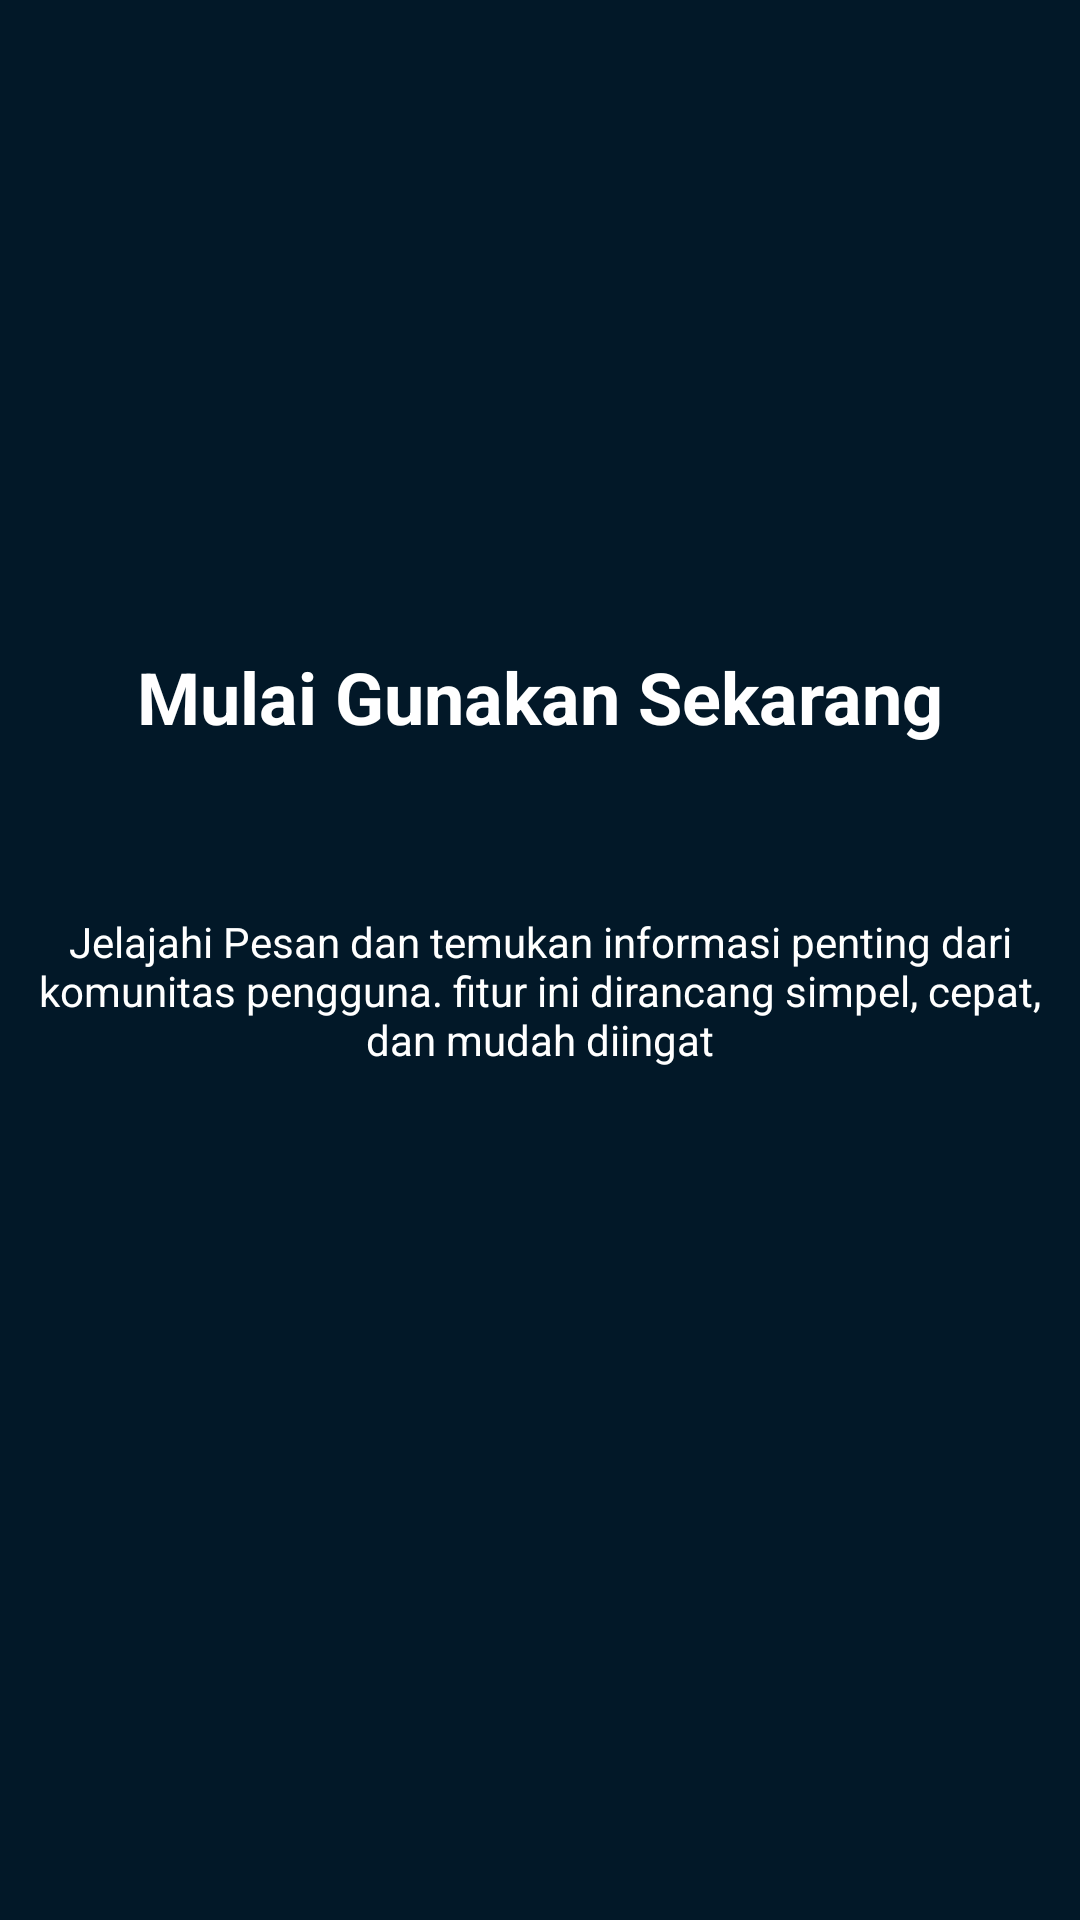

Here is an Android app screen rendered from its layout file. Give the layout XML and the strings, colors and styles it references.
<!-- AndroidManifest.xml: application theme Theme.Zahwa3TIE -->
<!-- res/layout/fragment_tutorial3.xml -->
<?xml version="1.0" encoding="utf-8"?>
<androidx.constraintlayout.widget.ConstraintLayout xmlns:android="http://schemas.android.com/apk/res/android"
    xmlns:tools="http://schemas.android.com/tools"
    android:layout_width="match_parent"
    android:layout_height="match_parent"
    android:background="@color/biru"
    xmlns:app="http://schemas.android.com/apk/res-auto"
    tools:context=".Message.tutorial.Tutorial3Fragment">

    
    <ImageView
        android:id="@+id/imageView2"
        android:layout_width="wrap_content"
        android:layout_height="wrap_content"
        android:layout_marginTop="176dp"
        android:src="@android:drawable/sym_def_app_icon"
        app:layout_constraintEnd_toEndOf="parent"
        app:layout_constraintHorizontal_bias="0.498"
        app:layout_constraintStart_toStartOf="parent"
        app:layout_constraintTop_toTopOf="parent" />

    <TextView
        android:id="@+id/textView5"
        android:layout_width="wrap_content"
        android:layout_height="wrap_content"
        android:layout_marginTop="40dp"
        android:text="Mulai Gunakan Sekarang"
        android:textSize="24sp"
        android:textStyle="bold"
        android:textColor="@color/white"
        app:layout_constraintEnd_toEndOf="parent"
        app:layout_constraintStart_toStartOf="parent"
        app:layout_constraintTop_toBottomOf="@+id/imageView2" />

    <TextView
        android:id="@+id/textView6"
        android:layout_width="wrap_content"
        android:layout_height="wrap_content"
        android:textColor="@color/white"
        android:textAlignment="center"
        android:layout_marginTop="56dp"
        android:text="Jelajahi Pesan dan temukan informasi penting dari komunitas pengguna. fitur ini dirancang simpel, cepat, dan mudah diingat"
        app:layout_constraintHorizontal_bias="0.0"
        app:layout_constraintStart_toStartOf="parent"
        app:layout_constraintTop_toBottomOf="@+id/textView5" />

</androidx.constraintlayout.widget.ConstraintLayout>
<!-- resources referenced by this layout -->
<resources>
  <color name="biru">#021828</color>
  <color name="white">#FFFFFFFF</color>
  <style name="Theme.Zahwa3TIE" parent="Base.Theme.Zahwa3TIE" />
  <style name="Base.Theme.Zahwa3TIE" parent="Theme.Material3.DayNight.NoActionBar">
          
          
      </style>
</resources>
